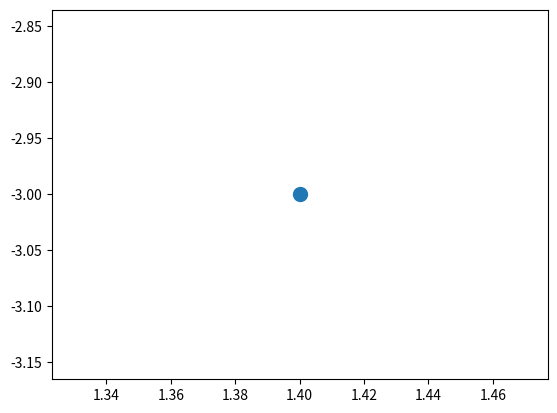

Write Python code to recreate this figure. (Note: this script raises an exception after producing the figure.)
#!/usr/bin/env python
# coding: utf-8

# # 0.1 - Installationsanleitung

# <img style="float: right; margin:5px 0px 0px 10px" src="img/Titel.png" width="400">
# Begleitend zur Übung des Fachs Signalverarbeitung wird Ihnen eine Reihe an Jupyter-Notebooks zur Verfügung gestellt. Diese soll Ihnen sowohl beim Verständnis der in der Vorlesung und Übung behandelten Themen helfen, als auch die Fähigkeit zur selbstständigen Lösung eigener Problemstellungen geben.
# 
# Die Bearbeitung der Notebooks ist dabei komplett freiwillig. Falls Sie aber Probleme, Fragen und Anmerkungen haben, posten Sie diese gerne ins Opal-Forum oder senden Sie uns eine Mail. 
# 
# 
# Dieses Notebook soll Ihnen beim Einstieg mit Python und der Installation von Modulen helfen. Weitere Notebooks werden zeitnah zur jeweiligen Übung online gestellt.
# 
# 
# ## Inhalt  
# <table style="width:256px; border: 1px solid black; display: inline-block">
#     <tr>
#     <td  style="text-align:right" width=64px><img src="img/IMG-binder.svg" style="float:left"></td>
#       <td style="text-align:left" width=256px>
#           <a style="color:black; font-size:14px; font-weight:bold; text-decoration:none" href='#binder'>1. Binder</a>
#       </td>
#   </tr>  
#     <tr>
#     <td  style="text-align:right" width=64px><img src="img/IMG-Python.png" style="float:left"></td>
#       <td style="text-align:left" width=256px>
#           <a style="color:black; font-size:14px; font-weight:bold; text-decoration:none" href='#python'>2. Python</a>
#       </td>
#   </tr>  
#   <tr>
#     <td style="text-align:right"><img src="img/IMG-jupyter.png" style="float:left"></td>
#     <td style="text-align:left" width=128px><a style="color:black; font-size:14px; font-weight:bold; text-decoration:none" href='#jupyter'>3. Jupyter Notebooks</a>
#       </td>
#   </tr>
# </table>

# <a id='binder'></a><div><img src="img/IMG-binder.svg" width=24px style="float:left"><h2 style="position: relative; top: 6px; left: 6px">  1. Binder </h2></div>
# 
# Sie schauen sich dieses Notebook sicherlich zuerst über den Service [```Binder```](https://mybinder.org/) an. Dieses Tool erlaubt es, auf Github hochgestellte Jupyter-Notebooks -wie zum Beispiel dieses- über einen externen Server auszuführen. Das gibt einem die Möglichkeit, sich Projekte ohne Download der Daten und ohne lokal installiertes Python anzuschauen. Gestartete Sessions werden aber nach ungefähr 10 Minuten Inaktivität vom Server geschlossen und alle Änderungen gehen damit verloren. [Hier gibt es weitere Informationen dazu.](https://mybinder.readthedocs.io/en/latest/about/about.html)
# 
# Falls Sie also die von Ihnen bearbeiteten Notebooks gerne wiederverwenden möchten, ist eine Installation von Python notwendig. Eine Anleitung zur Installation unter Windows gibt es in den folgenden Kapiteln.
# 
# ***

# <a id='python'></a><div><img src="img/IMG-Python.png" style="float:left"><h2 style="position: relative; top: 6px; left: 6px">  2. Python </h2></div>
# 
# <h4> Allgemeines</h4>
# 
# 
# Python ist eine Skriptsprache auf hoher Ebene, die Interpretation, Kompilierung, Interaktivität und Objektorientiertheit kombiniert. Python ist leicht zu erlernen, einfach zu lesen, und hat eine breite Palette von Standardbibliotheken. Einer der größten Vorteile von Python ist seine umfangreiche Bibliothek, die plattformübergreifend und mit UNIX, Windows und Macintosh kompatibel ist. Es gibt viele Tutorials über Python wie zum Beispiel auf [w3schools](https://www.w3schools.com/python/).   
# 
# Falls Sie Python auf Ihren Rechner installieren wollen, gibt es im Folgenden eine Anleitung für Windows-Nutzer*innen, da die Installation und Nutzung von Python zum Teil sehr Kommandozeilen-intensiv sind.
# 
# *Hinweis:* Es gibt zudem auch die Software `Anaconda`, die die Nutzung von Python und Jupyter-Notebooks vereinfacht. Bei Anaconda sind viele weitere externe Module schon vorinstalliert. Wir wollen Ihnen aber im Folgenden eine Anleitung geben, wie sie mit dem normalen Python umgehen. Falls Sie also Probleme bei der direkten Installation von Python haben, können Sie als Option auf die [Anaconda-Software zurückgreifen.](https://www.anaconda.com/products/individual) Sie können sich aber zuerst auch gerne an uns wenden.
# 
# <br>
# 
# <h4>Installations- und Nutzungsanleitung von Python</h4>
# 
# Nun wird Ihnen Schritt für Schritt erklärt, wie Sie Python installieren können. Zuerst sollten Sie auf Ihren PC nachschauen, ob Sie schon eine Pythonversion installiert haben.
# 
# 1. **Kontrolle auf installierte Python-Versionen** <br>
# Öffnen Sie eine Eingabeaufforderung (cmd) und geben Sie den Befehl `py -0p` ein. Mit diesem Kommando wird -wenn verfügbar- der Python Launcher `py` ausgeführt, der nach ausführbaren Pythoninstallationen (sogenannten executables) sucht und diese nach ihren Versionen auflistet. Wenn dieser Befehl nicht gefunden wurde, haben Sie mit hoher Wahrscheinlichkeit kein Python installiert. Falls doch, schauen Sie über den angezeigten Pfad nach, ob es sich um ein von einem anderen Programm intern installiertes Python handelt. Falls dies der Fall ist, sollten Sie es lieber nicht verändern und ein neues Python installieren. Wenn Sie ein veraltetes Python installiert haben, können Sie die Zeit jetzt nutzen und eine neue Version installieren und Ihre alte Version entweder löschen oder behalten. Sie können nämlich unterschiedliche Python-Versionen nebeneinander installiert haben
# 
# 
# 2. **Installation von Python:** <br>
# Die neuesten Versionen von Python [finden Sie hier](https://www.python.org/downloads/). Wählen Sie bei der Installation auch die Option "Add Python 3.X to PATH" aus! Diese Funktion fügt den Speicherort von "python.exe" (..\Python3X\) und den der externen Module (..\Python3X\Scripts\) in die Umgebungsvariable "PATH", damit bei Funktionsaufrufen über die Eingabeaufforderung auch diese Ordner durchsucht werden. <br>
#    *Hinweis:* Bei der Erstellung dieses Notebooks ist die Version 3.9.0 kürzlich veröffentlicht worden. Deshalb waren einige externe Module bis zur Fertigstellung des Notebooks immer noch nicht aktualisiert worden und konnten nicht über den normalen Weg für Python 3.9 installiert werden. Probieren Sie es aber zuerst aus, die neueste Python-Version zu installieren. Falls Sie jetzt immer noch Probleme haben sollten, lassen Sie Python 3.9 einfach installiert und laden sich die Version 3.8 herunter, womit Sie zunächst arbeiten können. Die Probleme mit den inkompatiblen Modulen für Python 3.9 sollten nur eine Frage der Zeit sein, bis diese behoben sind. Zudem ist das zweimalige Installieren von Python eine gute Übung! ;)
# 
# 
# 3. **Starten von Python:**<br>
# Python können Sie über die Eingabeaufforderung von Windows starten. Zum Öffnen der Eingabeaufforderung drücken Sie dafür zum Beispiel `Windows-Taste` + `R`, geben Sie "*cmd*" ein und drücken `Enter`.
# In der sich nun geöffneten Kommando-Shell können Sie Python über zwei unterschiedlichen Kommandos starten:
#  - Bei dem Befehl `python` sucht die Shell alle im "PATH"-Verzeichnis eingetragenen Ordner nach einer executable (.exe) mit dem Namen python (also python.exe). Dabei werden die Verzeichnisse systematisch von oben nach unten durchgegangen und beim ersten Treffer hört die Suche auf und die .exe wird ausgeführt. Falls Sie nur eine Version installiert haben, sind Sie damit vollkommen zufrieden. Falls Sie aber mehrere Python-Versionen installiert haben, würde dies bedeuten, dass Sie immer die Verzeichnisse (..\Python3X\) und (..\Python3X\Scripts\) der gewünschten Python-Version nach oben schieben müssen.
#  - Mit dem Befehl [`py`](https://www.python.org/dev/peps/pep-0397/) wird der "Python Launcher" aufgerufen, der bei der Installation von Python in das Verzeichnis C:\Windows\ installiert wird. Wenn dieser ohne weitere Bedingungen von Ihnen gestartet wird, läuft der Befehl ab wie der Befehl `python`. Mit dem "Python Launcher" kann aber bestimmt werden, welche Python-Version gestartet werden soll. Um zum Beispiel Python mit Version 3.8 zu starten, hängt man einfach ein `-3.8`an. Also als komplettes Kommando: `py -3.8`. (Wenn Sie mehr Interesse an einzelnen Funktionen haben, können Sie immer ein `-h` hinter jede Funktion schreiben. Z.B.: `py -h` oder `python -h`.)
# 
# Ein Python-Kernel startet und Ihnen sollte die Versionsnummer von dem von Ihnen installierten Python angezeigt werden. Falls dies nicht der Fall ist, müssen Sie gegebenenfalls den "PATH" in den Umgebungsvariablen editieren. Eine Anleitung dazu [finden Sie hier.](https://datatofish.com/add-python-to-windows-path/)
# 
# Sie können jetzt Python verwenden, indem Sie Ihren Code zeilenweise in die Eingabeaufforderung eingeben. Probieren Sie zum Beispiel folgenden Code aus:
# 
# <div style="background-color:rgba(0, 0, 0, 0.0470588); padding:10px 10px;font-family:monospace;">
# 
# 2 + 3 *[Enter]*
# 
# a = 6 *[Enter]*
# 
# b = 12 *[Enter]*
# 
# c = a + b *[Enter]*
#     
# c *[Enter]*                              #Kommentar: Ausgabe von c 
#     
# A = [[1,2,3], [4,5,6]] *[Enter]*         #Kommentar: Erstellen einer 2x3-Matrix 
#     
# A *[Enter]*                              #Kommentar: Ausgabe von A, equivalent zu print(A)
# </div>
# 
# Zum Schließen des Kernels können Sie entweder "*exit()*" oder  `Strg` + `Z` eingeben und mit `Enter` bestätigen.
# 
# <br>
# 
# <h4> Nutzung von Modulen </h4>
# 
# 
# Es gibt built-in und externe Module (auch Packages oder Libraries genannt, hier aber ein [Link über die genaue Wortdefinition](https://docs.python.org/3/tutorial/modules.html)).
# 
# Built-in Module können direkt verwendet werden und stellen die Basis zur Programmierung in Python dar. Zum Beispiel gibt es das Modul ```cmath``` für [komplexe Zahlen](https://docs.python.org/3/library/cmath.html#module-cmath). Daraus können Sie das Objekt ```complex()``` direkt nutzen, um eine komplexe Zahl zu erzeugen. Testen Sie den folgenden Code hier in der ausführbaren Zelle aus oder in Ihrer Eingabeaufforderung:

# In[1]:


# Starten Sie den Code, indem sie die Zelle auswählen und den Run-Button drücken 
# oder mit Shift + Enter

c = complex(1.4, -3)  # Caste die Variable c als komplexe Zahl mit dem Wert 1.4 -3j
print(c)              # Ausgabe des Inhalts von c


# Die graphische Darstellung des Werts in einem Plot ist mit den internen Modulen aber zum Beispiel nicht mehr möglich. Dafür muss man sich mit einem externen Modul behelfen, zum Beispiel `matplotlib`. Diese externen Module müssen in Python installiert werden und für jedes Projekt importiert werden. Im Folgenden sind zwei Code-Zellen als Beispiel für installierte und nicht installierte Pakete im `Binder`-Projekt dargestellt.<br>
# Zuerst ein installiertes Modul zur Erzeugung von Plots:

# In[2]:


# Starten Sie den Code, indem sie die Zelle auswählen und den Run-Button drücken
# oder mit Shift + Enter
import matplotlib.pyplot as plt

plt.scatter(c.real,c.imag, s=100)   # Ausgabe eines Punkts
plt.show()                          # Plot zeigen


# *Hinweis:* Falls Sie `matplotlib` schon lokal installiert haben und diesen über die Eingabeaufforderung nutzen, werden die Kommandos ausgeführt, nur wegen fehlender Ausgabemöglichkeit seitens der Eingabeaufforderung kann Ihnen der Plot nicht angezeigt werden.
# 
# Als Beispiel für einen nicht ausführbaren Code in dem `Binder`-Projekt ist die folgende Zelle mit dem Modul `pandas`, das nicht mitinstalliert wurde (und im Weiteren auch nicht benötigt wird). 

# In[3]:


# Starten Sie den Code, indem sie die Zelle auswählen und den Run-Button drücken
# oder mit Shift + Enter
import pandas as pd

s = pd.Series([1, 3, 5, np.nan, 6, 8])
# Es sollte ein ModuleNotFoundError entstehen.


# Für das Einbinden von externen Modulen gibt [es folgende Kommandos](https://docs.python.org/3/tutorial/modules.html#more-on-modules):
# 
# *A) Import der kompletten Bibliothek*
# 
# ```python
# import numpy
# 
# ```
# - Der Befehl importiert die gesamte Bibliothek des Moduls mit dem eigenem Namensraum `numpy`. Das Modul numpy besitzt zum Beispiel die Objekte `cos()`, `sin()` oder `pi`. Durch den obigen Import lassen sich die Objekte aufrufen, indem man zuerst das Modul nennt: `numpy.cos()`, `numpy.sin()` oder `numpy.pi`.
# 
# 
# 
# *B) Import der kompletten Bibliothek mit alias*
# 
# ```python
# import numpy as np
# 
# ```
# - Wie bei A) importiert der Befehl die gesamte Bibliothek des Moduls, nur heißt der Namensraum nun `np`. Die Objekte `cos()`, `sin()` oder `pi` lassen sich nun folgendermaßen aufrufen: `np.cos()`, `np.sin()` oder `np.pi`.
# 
# 
# *C) Import einzelner Module aus der Bibliothek*
# 
# ```python
# from numpy import cos, sin, pi
# 
# ```
# - Mit diesem Befehl werden die einzelnen Objekte `cos()`, `sin()` und `pi` in den globalen Namensraum importiert. Diese können nun direkt aufgerufen werden, also mittels: `cos()`, `sin()` oder `pi`. Passen Sie dabei auf, dass der Name nicht schon belegt ist und es zur Kollision von gleichnamigen Objekten gibt, die dann nicht mehr aufrufbar sind.
# 
# 
# *D) Import aller Module aus der Bibliothek*
# 
# ```python
# from numpy import *
# 
# ```
# - Der Befehl bindet alle Objekte und Module von `numpy` direkt in den globalen Namensraum ein. Nun können alle Module direkt aufgerufen werden, also mittels: `cos()`, `sin()` oder `pi`. Dieser Import ist **nicht empfehlenswert**, da so die große Gefahr der Namenskollision besteht, und sollte daher nicht genutzt werden.
# 
# 
# *E) Import einzelner Module aus der Bibliothek mit Alias*
# 
# ```python
# import numpy.cos as cosin
# oder
# from numpy import cos as cosin
# 
# ```
# - Bei dieser Art des Imports wird nur jeweils das aufgerufene Modul der Bibliothek mit dem vorgegebenen Alias eingebunden. 
# 
# <br>
# 
# Durch das Importieren von externen Modulen kann man also die Funktionalität von Python erweitern. Jedes externe Modul sollte aber nur dann in das Projekt eingebunden werden, wenn dieses auch wirklich verwendet wird. Externe Module können dabei auch in anderen Programmiersprachen geschrieben sein. `numpy` zum Beispiel ist vorwiegend in *C* geschrieben.
# 
# Die in dem folgenden Einführungs-Notebook (0.2) verwendeten Module und deren Funktionen sind:
# - [```numpy```](https://numpy.org): für [Arrays und Matrizen](https://www.python-kurs.eu/numpy.php),
# - [```matplotlib```](https://matplotlib.org/contents.html): Erstellung von mathematischen Darstellungen,
# - [```scipy```](https://docs.scipy.org/doc/scipy/reference/): Nutzung wissenschaftlicher Funktionen.
#   
# 
# <br>
# 
# <h5>Installation von externen Modulen</h5>
# 
# Für die Installation von externen Modulen steht das Paketverwaltungsprogramm [`pip`](https://pip.pypa.io/en/stable/) zur Verfügung. Es lädt die Module aus dem [*Python Package Index (PyPI)*](https://pypi.org/) herunter, in dem die wichtigsten Projekte gelistet sind, und installiert diese. `pip` kümmert sich auch darum, bei Abhängigkeiten zu fehlenden Modulen diese automatisch mit zu installieren. Das Paketverwaltungsprogramm nutzt man direkt über die Eingabeaufforderung von Windows. Dabei ist zu beachten, dass Python nicht in derselben Eingabeaufforderung gestartet ist. Alle laufenden Python-Ausführungen können in anderen Eingabeaufforderungen weiterlaufen.
# 
# *Hinweis:* Falls Sie wegen mehreren installierten Python-Version auf den Python-Launcher zurückgreifen, müssen Sie bei allen im Folgenden beschriebenen Befehlen das `python` mit `py -3.X` ersetzen.
# 
# Mit `python -m pip -V` können Sie sich den Speicherort der pip-Version ausgeben lassen. Kontrollieren Sie, dass der richtige Pfad angezeigt wird, indem Sie die Python-Version installiert haben. Falls dies nicht der Fall ist, müssen Sie die Umgebungsvariablen editieren oder auf den Python Launcher `py` zurückgreifen (siehe dafür vorheriges Unterkapitel: Installation von Python).
# 
# Über den Befehl `python -m pip list` oder in einem Pythonkernel über `help("modules")` kann man sich eine Liste der installierten Module ausgeben lassen.
# 
# Bevor Sie Module installieren, sollte pip geupdated werden. Dies kann mit folgendem Befehl getan werden. <br>
# <div style="background-color:rgba(0, 0, 0, 0.0470588); padding:10px 10px;font-family:monospace;">
# python -m pip install --upgrade pip
# </div>
# 
# Zudem ist es sinnvoll, daraufhin das Modul [`wheel`](https://pypi.org/project/wheel/) zu installieren. Mit diesem Modul kann `pip` vorgepackte und -kompilierte Packages von PyPi herunterladen, was den Download und die Installation beschleunigt (siehe [Link für mehr Erklärung](https://realpython.com/python-wheels/)). Installiert wird `wheel` über  folgenden Befehl:<br>
# <div style="background-color:rgba(0, 0, 0, 0.0470588); padding:10px 10px;font-family:monospace;">
# python -m pip install wheel
# </div>
# 
# 
# 
# 1. **Installation von Numpy:** <br>
# Da [`numpy`](https://numpy.org/doc/stable/user/whatisnumpy.html) primär in *C* geschrieben ist, werden Libraries und Interpreter auf dem PC benötigt, um numpy zu installieren. Probieren Sie aber zuerst, die Installation mit folgendem Code zu starten.
# <br>
# Öffnen Sie eine eine Eingabeaufforderung und geben Sie folgenden Code ein und drücken `Enter`:<br>
# <div style="background-color:rgba(0, 0, 0, 0.0470588); padding:10px 10px;font-family:monospace;">
# python -m pip install numpy
# </div>
# 
#    Falls dies mit einem Fehler abbricht, liegt das wahrscheinlich daran, dass Sie die C-Libraries installieren müssen. Diese können Sie mit [C++-Buildtools](https://visualstudio.microsoft.com/de/visual-cpp-build-tools/) installieren. Wählen Sie nach Starten des Installationsassistenten im Installationsmenü *C++-Buildtools* aus. Hinweis: entfernen Sie keine Häkchen bei den vorausgewählten optionalen Modulen. Und ja, leider sind das um die 5 Gigabyte an Speicherplatz..<br>
# Danach geben Sie nochmal den obigen Code ein, um die Installation ein weiteres Mal zu starten. 
# 
# 
# 2.  **Installation von matplotlib:** <br>
#    Wenn `numpy` und `wheel` installiert sind, kann die Installation von [`matplotlib`](https://matplotlib.org/users/installing.html) über folgenden Befehl gestartet werden:<br>
# <div style="background-color:rgba(0, 0, 0, 0.0470588); padding:10px 10px;font-family:monospace;">
# python -m pip install matplotlib
# </div>
# 
#    Wenn Sie sich nun die Liste der installierten externen Module anschauen (`pip list`), wird Ihnen auffallen, dass durch die Installation von `matplotlib` noch weitere Module mit installiert wurden. Die sind automatisch mitinstalliert worden, da `matplotlib` sich auf diese bezieht.
# 
# 
# 3.  **Installation von scipy:** <br>
# `Scipy` auf einem Windows-Betriebssystem über den regulären Weg zu installieren [ist sehr aufwendig](https://scipy.org/install.html). Um diesen Aufwand zu umgehen, wird über den Dienst `wheel` eine vorgepackte Version heruntergeladen und installiert. Dies wird über folgenden Befehl gestartet:
# <div style="background-color:rgba(0, 0, 0, 0.0470588); padding:10px 10px;font-family:monospace;">
# python -m pip install scipy
# </div>
# 
#    Falls dies mit Fehlern endet, kann dies an folgenden Problemen liegen:
#     - das Package [`mkl`](https://pypi.org/project/mkl/) muss vorinstalliert werden.<br>
# <div style="background-color:rgba(0, 0, 0, 0.0470588); padding:10px 10px;font-family:monospace;">
# python -m pip install mkl
# </div><br>
# Starten Sie danach nochmal die Installation von `scipy`.
#     - Falls Sie die Pythonversion 3.9 installiert haben, kann das Wheel gegebenenfalls noch nicht zur Verfügung stehen. Dafür stehen Ihnen zwei Möglichkeiten zur Verfügung. Zum einen können Sie die Python-Version 3.8. installieren und darüber nochmal alle externen Module installieren, was wir Ihnen empfehlen.<br>
#     Zum anderen gibt es die Möglichkeit, sich kompilierte Binary-Dateien von anderen Anbietern zu downloaden und installieren. Eine Webseite mit solchen Binary-Dateien ist über [diesen Link zu finden](https://www.lfd.uci.edu/~gohlke/pythonlibs/). Um nun `scipy` darüber zu installieren, müssen Sie zunächst `numpy` und `mkl` deinstallieren und ein vorgepacktes .whl für `numpy + mkl` und eines für `scipy` herunterladen. Dazu müssen Sie aus den Listen die korrekten binary-Files aussuchen. [Hier die Liste für scipy mit einem Link zu numpy + mkl](https://www.lfd.uci.edu/~gohlke/pythonlibs/#scipy). Die Deinstallation der schon installierten Module und die Installation der lokalen `.whl` -Dateien folgt  über folgende Kommandos. Dabei müssen Sie den Pfad und den Dateinamen noch anpassen.<br>
# <div style="background-color:rgba(0, 0, 0, 0.0470588); padding:10px 10px;font-family:monospace;">
# python -m pip uninstall numpy<br>
# python -m pip uninstall mkl<br>
# python -m pip install C:\Users\~User\Downloads\numpy-1.19.2+mkl-cp3X-cp3X-win_amd64.whl<br>
# python -m pip install C:\Users\~User\Downloads\scipy-1.5.X-cp3X-cp3X-win_amdXX.whl
# </div>
# 
#       Diese Möglichkeit sollte aber immer nur als "letzte Option" gesehen werden, da es experimentelle binarys sind, und wird Ihnen in diesem Fall auch abgeraten. Falls Sie also (noch) nicht normal `scipy` installieren können, dann nutzen Sie lieber Python v3.8. Lassen Sie Python 3.9 aber einfach installiert und probieren Sie die Installation einfach ein paar Tage später aus. Vielleicht ist bis dahin ja ein wheel erstellt worden.
# 
# Eine Installation von mehreren Packages kann man auch mit nur einem `pip install`-Kommando durchführt, indem man die externen Pakete nacheinander schreibt. Zum Beispiel über: `python -m pip install wheel numpy matplotlib scipy`.
# 
# Nun sollten alle externen Module - bis auf Jupyter Notebook - auf Ihrem Computer installiert sein, die sie für das Einführungs-Notebook (0.2) benötigen. Falls Sie weitere Informationen benötigen, welche Möglichkeiten Ihnen bei der Installation und Update mit pip zur Verfügung stehen, können Sie sich noch folgende Links anschauen [(1)](https://packaging.python.org/tutorials/installing-packages/) [(2)](https://pip-python3.readthedocs.io/en/latest/reference/pip_install.html#pip-install-examples) [(3)](https://pip.pypa.io/en/latest/user_guide/#installing-from-wheels).
# 
# ***

# <a id='jupyter'></a><div><img src="img/IMG-jupyter.png" style="float:left"><h2 style="position: relative; top: 6px; left: 6px">3. Jupyter Notebook </h2></div>
# 
# `Jupyter Notebook` ist eine interaktive Computerumgebung, mit der Benutzer Notizbuchdokumente erstellen können, die Folgendes umfassen: - Live-Code - Interaktive Widgets - Diagramme - Erzähltext - Gleichungen - Bilder - Video usw.  
# Über die Kernel- und Messaging-Architektur von Jupyter ermöglicht das Notebook die Ausführung von Code in verschiedenen Programmiersprachen. Für jedes Notizbuchdokument (auch Notebook), das ein Benutzer öffnet, startet die Webanwendung einen Kernel, der den Code für dieses Notizbuch ausführt. Hier benutzen wir Python3 als Kernel.  
#     
# Folgende Informationen zum Umgang sind wichtig zu wissen:
# 
# - Der Aufbau ist in Zellen. Dabei kann eine Zelle zum Beispiel Pythoncode (```Code```) oder Text/Bilder (```Markdown```) beinhalten. 
# - Zellen mit Code können ausgeführt werden, indem man auf den Run-button klickt oder auf ```Umschalt``` + ```Enter```.
# - Auch Zellen mit Text können (wenn sie im Bearbeitungsmodus sind) mittels Run-Button oder ```Umschalt``` + ```Enter``` ausgeführt werden. 
# - Die Ergebnisse aller ausgeführten Zellen bleiben dabei gespeichert und können in der nächsten Zelle wieder verwendet werden.
# - Löschen der kompletten Ausgabe geht über das Menüband unter ```Kernel``` -> ```Restart & Clear All Output```.
# 
#     
# Weitere Hinweise zu dessen Verwendung finden Sie [hier](https://jupyter.org/index.html).
# 
# <br>
# 
# <h5>Installation von Jupyter Notebook</h5>
# 
# Zur Installation von [`Jupyter Notebook`](https://pypi.org/project/jupyter/) wird wieder `pip`verwendet. Nutzen Sie dafür folgendes Kommando:<br>
# <div style="background-color:rgba(0, 0, 0, 0.0470588); padding:10px 10px;font-family:monospace;">
# python -m pip install jupyter<br>
#    -- beziehungsweise --<br>
# py -3.X -m pip install jupyter
# </div><br>
# 
# Starten können sie `Jupyter Notebook` genau wie `python` oder `pip` über die Eingabeaufforderung von Windows mittels folgendem Kommando:<br>
# <div style="background-color:rgba(0, 0, 0, 0.0470588); padding:10px 10px;font-family:monospace;">
# jupyter notebook
# </div>
# 
# Daraufhin startet in der Eingabeaufforderung `Jupyter Notebook` und Ihr Standardbrowser öffnet sich mit dem Notebook-Fenster. Sie können das Programm auch mit einem anderen Browser verwenden, indem Sie den in der Eingabeaufforderung mit ausgegebenen http:\-Link nutzen.
# Wenn Sie nun im Browser ein oder mehrere Notebooks (`.ipynb`) öffnen, wird in der Eingabeaufforderung für jedes Notebook ein neuer Python-Kernel gestartet.
# 
# <br>
# 
# <h5>Hilfe bei mehreren Python-Versionen</h5>
# 
# Wenn Sie mehrere Python-Versionen installiert haben, können auch mehrere Python-Versionen den Kernel für die Notebooks stellen. Das Problem daran ist, dass der Kernel immer gleichnamig mit `python3` betitelt wird. Das sorgt dafür, dass es keine wirkliche Kontrolle gibt, welche Version gerade für den Kernel genutzt wird. Es wird in dieser Konfiguration meistens die Python-Version genommen, die im "PATH" zuerst kommt. Um eine Kontrolle über die Python-Kernel-Version einzurichten, können Sie folgende Befehle verwenden.
# 
# Zeigen Sie sich alle Kernelspezifikationen an über: 
# <div style="background-color:rgba(0, 0, 0, 0.0470588); padding:10px 10px;font-family:monospace;">
# jupyter kernelspec list
# </div>
# Diese Liste muss dabei nicht stimmen, da Namensdopplungen nicht angezeigt werden!
# 
# ###Installieren Sie weitere Kernelspezifikationen mit anderem Namen über folgenden Befehl (hier für Python 3.8):
# <div style="background-color:rgba(0, 0, 0, 0.0470588); padding:10px 10px;font-family:monospace;">
# py -3.8 -m ipykernel install --name python_3.8 --display-name "Python 3.8"
# </div>
# Wiederholen Sie das für alle Python-Versionen, die mit Jupyter Notebook verwendet werden sollen.
# 
# Sie können die nun redundant gewordene Spezifikation `python3` über folgenden Befehl löschen: 
# <div style="background-color:rgba(0, 0, 0, 0.0470588); padding:10px 10px;font-family:monospace;">
# jupyter kernelspec uninstall python3
# </div>##
# 
# Wenn Sie dann ein Notebook geöffnet haben, können Sie über das Menüband unter `Kernel` -> `Change Kernel` die Python-Version auswählen, mit die der Kernel laufen soll. Auch können Sie bei einer Erstellung eines neuen Noteboks direkt auswählen, mit welchem Kernel dieser bei der Erstellung gestartet wird. Für die weitere Nutzung ist diese Auswahl aber irrelevant, da der Python-Code zwischen den Versionen zum großen Teil kompatibel ist.
# 
# ---
# 
# Falls Sie jetzt erfolgreich Python mit den externen Packages installieren konnten und Jupyter Notebook lokal nutzen können, sind Sie gewappnet für die nächsten Notebooks! Herzlichen Glückwunsch und viel Spaß mit den neu gewonnen Möglichkeiten durch ein frisch installiertes Python.
# 
# Melden Sie sich gerne, wenn Sie Anmerkungen zu dieser Anleitung haben.

# ---
# [redacted]
